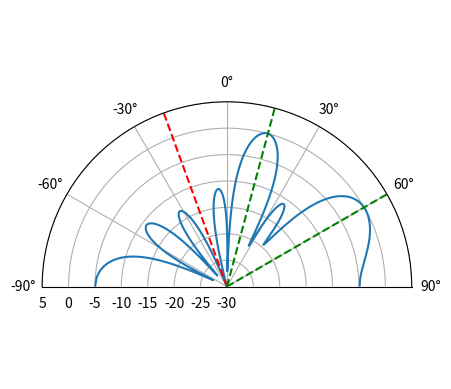

Write Python code to recreate this figure.
import numpy as np
import matplotlib.pyplot as plt

d = 0.5 # half wavelength spacing
Nr = 8 # number of elements in the array

theta_jammer = np.deg2rad(-20) # direction of arrival (feel free to change this, it's arbitrary)
sample_rate = 1e6
N = 10000 # number of samples to simulate

# Create a tone to act as the jamming signal
t = np.arange(N)/sample_rate # time vector
f_tone = 0.02e6
tx = np.exp(2j * np.pi * f_tone * t)
s = np.exp(-2j * np.pi * d * np.arange(Nr) * np.sin(theta_jammer))
s = s.reshape(-1,1) # make s a column vector (8x1)
tx = tx.reshape(1,-1) # make tx a row vector (1x10000)

# Simulate the received signal X through a matrix multiply
X = s @ tx 
print(X.shape) # 8x10000.  X is now going to be a 2D array, 1D is time and 1D is the spatial dimension
n = np.random.randn(Nr, N) + 1j*np.random.randn(Nr, N)
X = X + 0.5*n # X and n are both 8x10000

# Let's point at the SOI at 15 deg, and another potential SOI that we didn't actually simulate at 60 deg
soi1_theta = 15 / 180 * np.pi # convert to radians
soi2_theta = 60 / 180 * np.pi

# LCMV weights
R_inv = np.linalg.pinv(np.cov(X)) # 8x8
s1 = np.exp(-2j * np.pi * d * np.arange(Nr) * np.sin(soi1_theta)).reshape(-1,1) # 8x1
s2 = np.exp(-2j * np.pi * d * np.arange(Nr) * np.sin(soi2_theta)).reshape(-1,1) # 8x1
C = np.concatenate((s1, s2), axis=1) # 8x2
f = np.ones(2).reshape(-1,1) # 2x1

# LCMV equation
#    8x8   8x2                    2x8        8x8   8x2  2x1
w = R_inv @ C @ np.linalg.pinv(C.conj().T @ R_inv @ C) @ f # output is 8x1

w = w.squeeze() # remove the extra dimension (3x1 to 3)

# Visualize the beam pattern (don't worry as much about this part)
N_fft = 1024
w = np.conj(w) # or else our answer will be negative/inverted
w_padded = np.concatenate((w, np.zeros(N_fft - Nr))) # zero pad to N_fft elements to get more resolution in the FFT
w_fft_dB = 10*np.log10(np.abs(np.fft.fftshift(np.fft.fft(w_padded)))**2) # magnitude of fft in dB
theta_bins = np.arcsin(np.linspace(-1, 1, N_fft)) # Map the FFT bins to angles in radians
fig, ax = plt.subplots(subplot_kw={'projection': 'polar'})
ax.plot(theta_bins, w_fft_dB) # MAKE SURE TO USE RADIAN FOR POLAR
ax.plot([theta_jammer, theta_jammer], [-30, 5], 'r--')
ax.plot([soi1_theta, soi1_theta], [-30, 5], 'g--')
ax.plot([soi2_theta, soi2_theta], [-30, 5], 'g--')
ax.set_theta_zero_location('N') # type: ignore # make 0 degrees point up
ax.set_theta_direction(-1) # type: ignore # increase clockwise
ax.set_thetamin(-90) # type: ignore # only show top half
ax.set_thetamax(90) # type: ignore
ax.set_ylim((-30, 5)) # because there's no noise, only go down 30 dB
plt.show()
